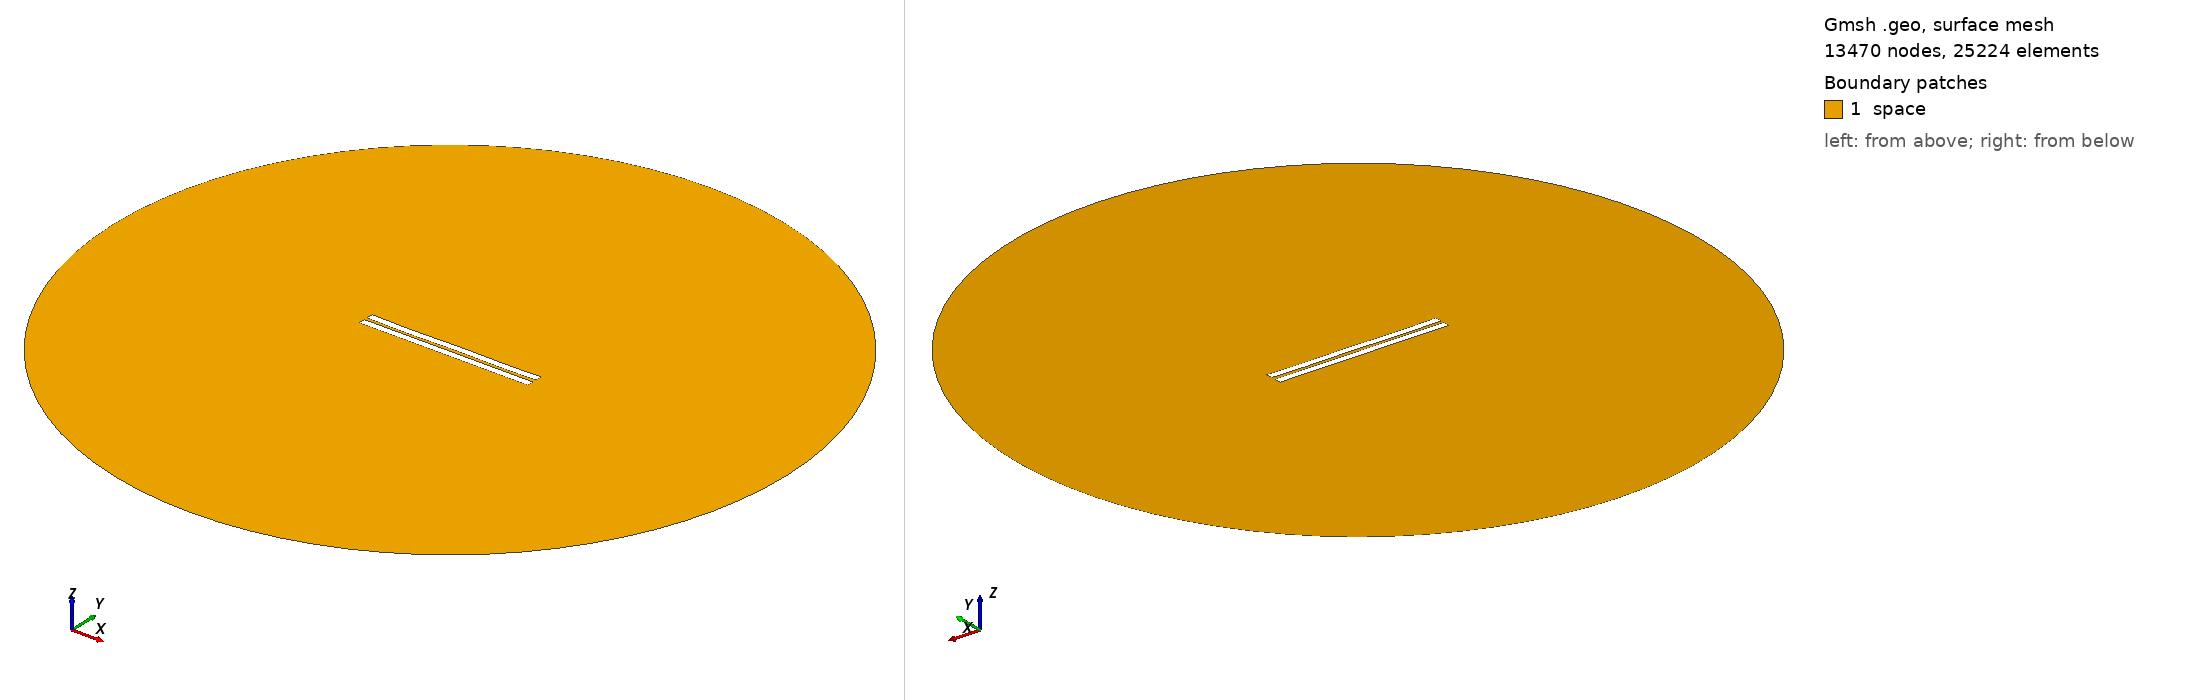

Gmsh geometry script, surface-meshed: 13470 nodes, 25224 surface elements. Boundary patches (legend numbers): 1 space. Left view from above one corner, right view from below the opposite corner. Legend entries are the model's physical surfaces. The drawing asked Gmsh for element sizes between 1% and 20% of the model's largest extent; the script's own settings can give other sizes.

=== 1531.geo (drawn) ===
//---------------------------------------
// Geometry kernel
//---------------------------------------

SetFactory("OpenCASCADE");



//---------------------------------------
// Parameters of the geometry
//---------------------------------------

// Overetch of the upper plate
overetch = 0.0;

// Distance between the plates
distance = 2.0;

// Discretization over the x axis (for the deformation)
nx = 50; 

// Length of the plate
L = 100 - overetch; 

// Number of modes
n = 4; 

// 1st mode coefficient
coeff(1) = 0.0;
beta(1) = 0.596864 * 3.1415926535 / L;

// 2nd mode coefficient
coeff(2) = -0.075;
beta(2) = 1.49418 * 3.1415926535 / L;

// 3rd mode coefficient
coeff(3) = -0.075;
beta(3) = 2.50025 * 3.1415926535 / L;

// 4th mode coefficient
coeff(4) = -0.15;
beta(4) = 3.49999 * 3.1415926535 / L;



//---------------------------------------
// Upper plate (deformed rectangle)
//---------------------------------------

// Coordiantes of the upper plate
xmin = -50;
xmax = 50 - overetch;

// Height of the upper plate
yheight = 4 - 2 * overetch;

// Indexes of the points
UpperID[] = {};
LowerID[] = {};
LeftID[] = {};
RightID[] = {};

// Point index
p = 1;

// Horizontal edges
For i In {1:nx}
    x = xmin + (i-1)*(xmax - xmin)/(nx-1);

    y_bottom = distance / 2 + overetch;
    For j In {1:n}
        C = (Cosh(beta(j)*L) + Cos(beta(j)*L)) / (Sinh(beta(j)*L) + Sin(beta(j)*L));
        y_bottom  = y_bottom + coeff(j) * (Cosh(beta(j)*(x+50)) - Cos(beta(j)*(x+50)) - C * (Sinh(beta(j)*(x+50)) - Sin(beta(j)*(x+50))));
    EndFor

    y_top = y_bottom + yheight;

    Point(p) = {x, y_top, 0, 1.0};
    UpperID[i] = p;
    p = p + 1;

    Point(p) = {x, y_bottom, 0, 1.0};
    LowerID[i] = p;
    p = p + 1;
EndFor

// Create point lists
UpperPts[] = {}; LowerPts[] = {};
For i In {1:nx}
  UpperPts[] += {UpperID[i]};
  LowerPts[] += {LowerID[i]};
EndFor

// Build splines
Spline(1) = {UpperPts[]};
Spline(2) = {LowerPts[]};
Line(3) = {LowerPts[nx-1], UpperPts[nx-1]};
Line(4) = {LowerPts[0], UpperPts[0]};

// Build the plane surface
Curve Loop(1) = {2, 3, -1, -4};
Plane Surface(1) = {1};



//---------------------------------------
// Lower plate (rectangle)
//---------------------------------------

// Vertices
Point(1001) = {-50, -1, 0, 1.0};
Point(1002) = { 50, -1, 0, 1.0};
Point(1003) = { 50,  -5, 0, 1.0};
Point(1004) = {-50,  -5, 0, 1.0};

// Edges
Line(5) = {1001, 1002};
Line(6) = {1002, 1003};
Line(7) = {1003, 1004};
Line(8) = {1004, 1001};

// Plane surface
Line Loop(2) = {5, 6, 7, 8};
Plane Surface(2) = {2}; 



//---------------------------------------
// Outer (fictious) boundary
//---------------------------------------

// Points
Point(1005) = {0, 0, 0};       // Center
Point(1006) = {200, 0, 0};     // Start point
Point(1007) = {0, 200, 0};     // 90 degrees
Point(1008) = {-200, 0, 0};    // 180 degrees
Point(1009) = {0, -200, 0};    // 270 degrees

// Circle arcs (each needs start, center, end)
Circle(9) = {1006, 1005, 1007};
Circle(10) = {1007, 1005, 1008};
Circle(11) = {1008, 1005, 1009};
Circle(12) = {1009, 1005, 1006};

// Plane surface for the entire domain
Curve Loop(3) = {9, 10, 11, 12};
Surface(3) = {3};

// Subtract the plates from the whole domain to obtain the actual domain where we want to solve the equations
BooleanDifference{ Surface{3}; Delete; }{ Surface{1}; Surface{2}; Delete; }




//---------------------------------------
// Transfinite Lines/Curves
//---------------------------------------

// Set the number of points on the boundaries
r = 7;

// Plates
Transfinite Curve {1, 2} = 50*r Using Progression 1;
Transfinite Curve {3, 4} = 2*r Using Progression 1;
Transfinite Line {5, 7} = 50*r Using Progression 1;
Transfinite Line {6, 8} = 2*r Using Progression 1;

// Outer boundary
Transfinite Line {9, 10, 11, 12} = 20 Using Progression 1;



//---------------------------------------
// Physical groups
//---------------------------------------                

// Physical curves (boundaries)
Physical Line("force_segment", 10) = {2};
Physical Line("upper_plate", 11) = {1, 3, 4};
Physical Line("lower_plate", 12) = {5, 6, 7, 8};
Physical Line("boundary", 20) = {9, 10, 11, 12};

// Physical Surfaces
Physical Surface("space", 30) = {3};



//---------------------------------------
// 6. Generate the Mesh
//---------------------------------------

// 2D mesh generation
Mesh 2;
